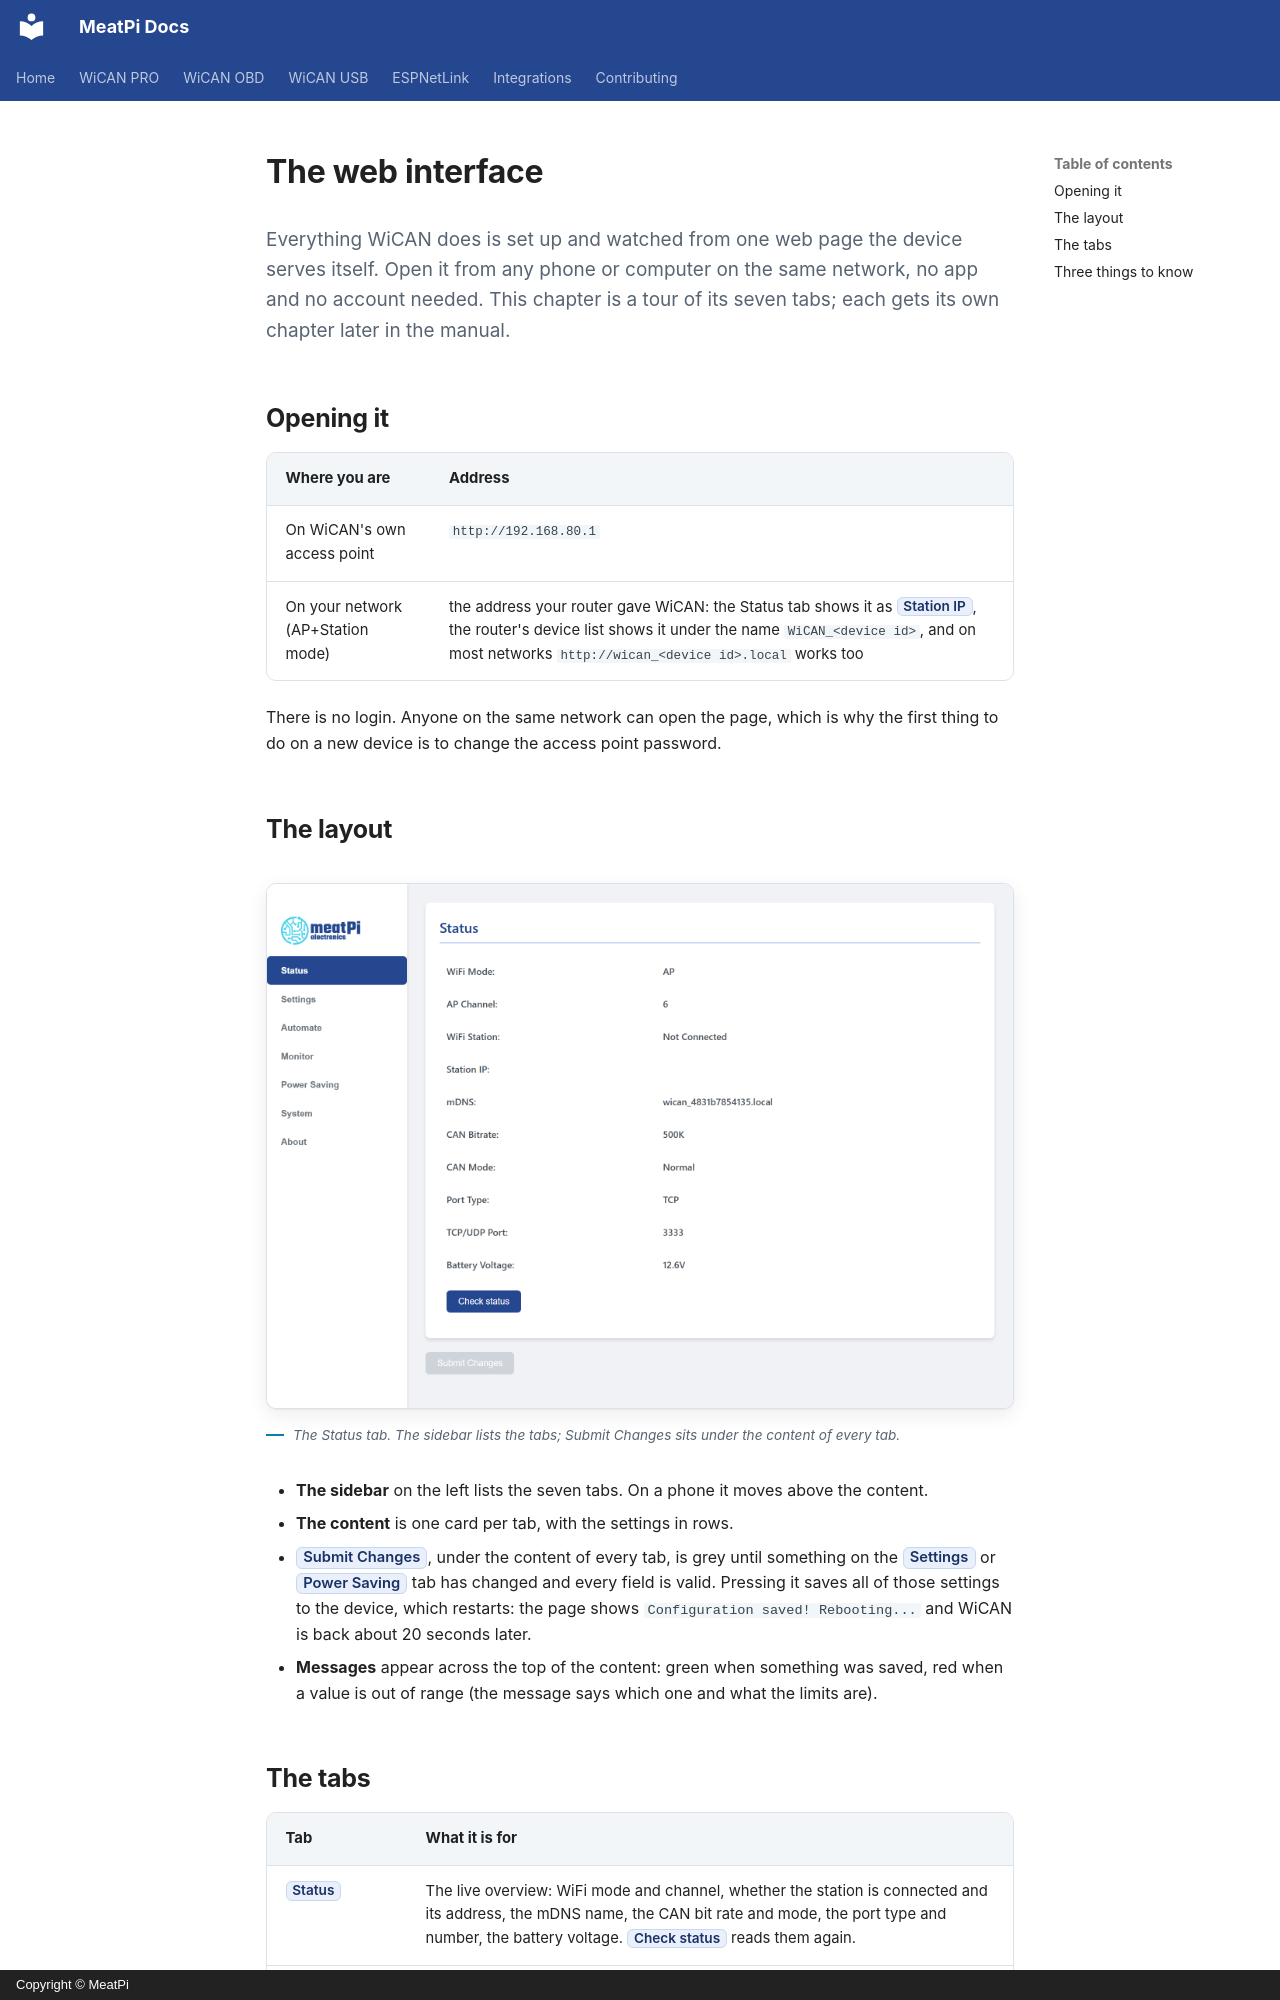

repository: meatpiHQ/meatpi-docs · page: shared/wican/web-interface/index.html · generator: mkdocs · copyright: Copyright © MeatPi

# The web interface

<p class="lead">Everything WiCAN does is set up and watched from one web page the device serves itself. Open it from any phone or computer on the same network, no app and no account needed. This chapter is a tour of its seven tabs; each gets its own chapter later in the manual.</p>

## Opening it

| Where you are | Address |
| --- | --- |
| On WiCAN's own access point | `http://192.168.80.1` |
| On your network (AP+Station mode) | the address your router gave WiCAN: the Status tab shows it as ==Station IP==, the router's device list shows it under the name `WiCAN_<device id>`, and on most networks `http://wican_<device id>.local` works too |

There is no login. Anyone on the same network can open the page, which is why the first thing to do on a new device is to change the access point password.

## The layout

<figure class="shot" markdown>
![The Status tab: the sidebar with the seven tabs on the left, the status card with its values, the Submit Changes button below](../../shared/wican/img/pages/00-status.png){ width="760" }
<figcaption>The Status tab. The sidebar lists the tabs; Submit Changes sits under the content of every tab.</figcaption>
</figure>

- **The sidebar** on the left lists the seven tabs. On a phone it moves above the content.
- **The content** is one card per tab, with the settings in rows.
- **==Submit Changes==**, under the content of every tab, is grey until something on the ==Settings== or ==Power Saving== tab has changed and every field is valid. Pressing it saves all of those settings to the device, which restarts: the page shows `Configuration saved! Rebooting...` and WiCAN is back about 20 seconds later.
- **Messages** appear across the top of the content: green when something was saved, red when a value is out of range (the message says which one and what the limits are).
